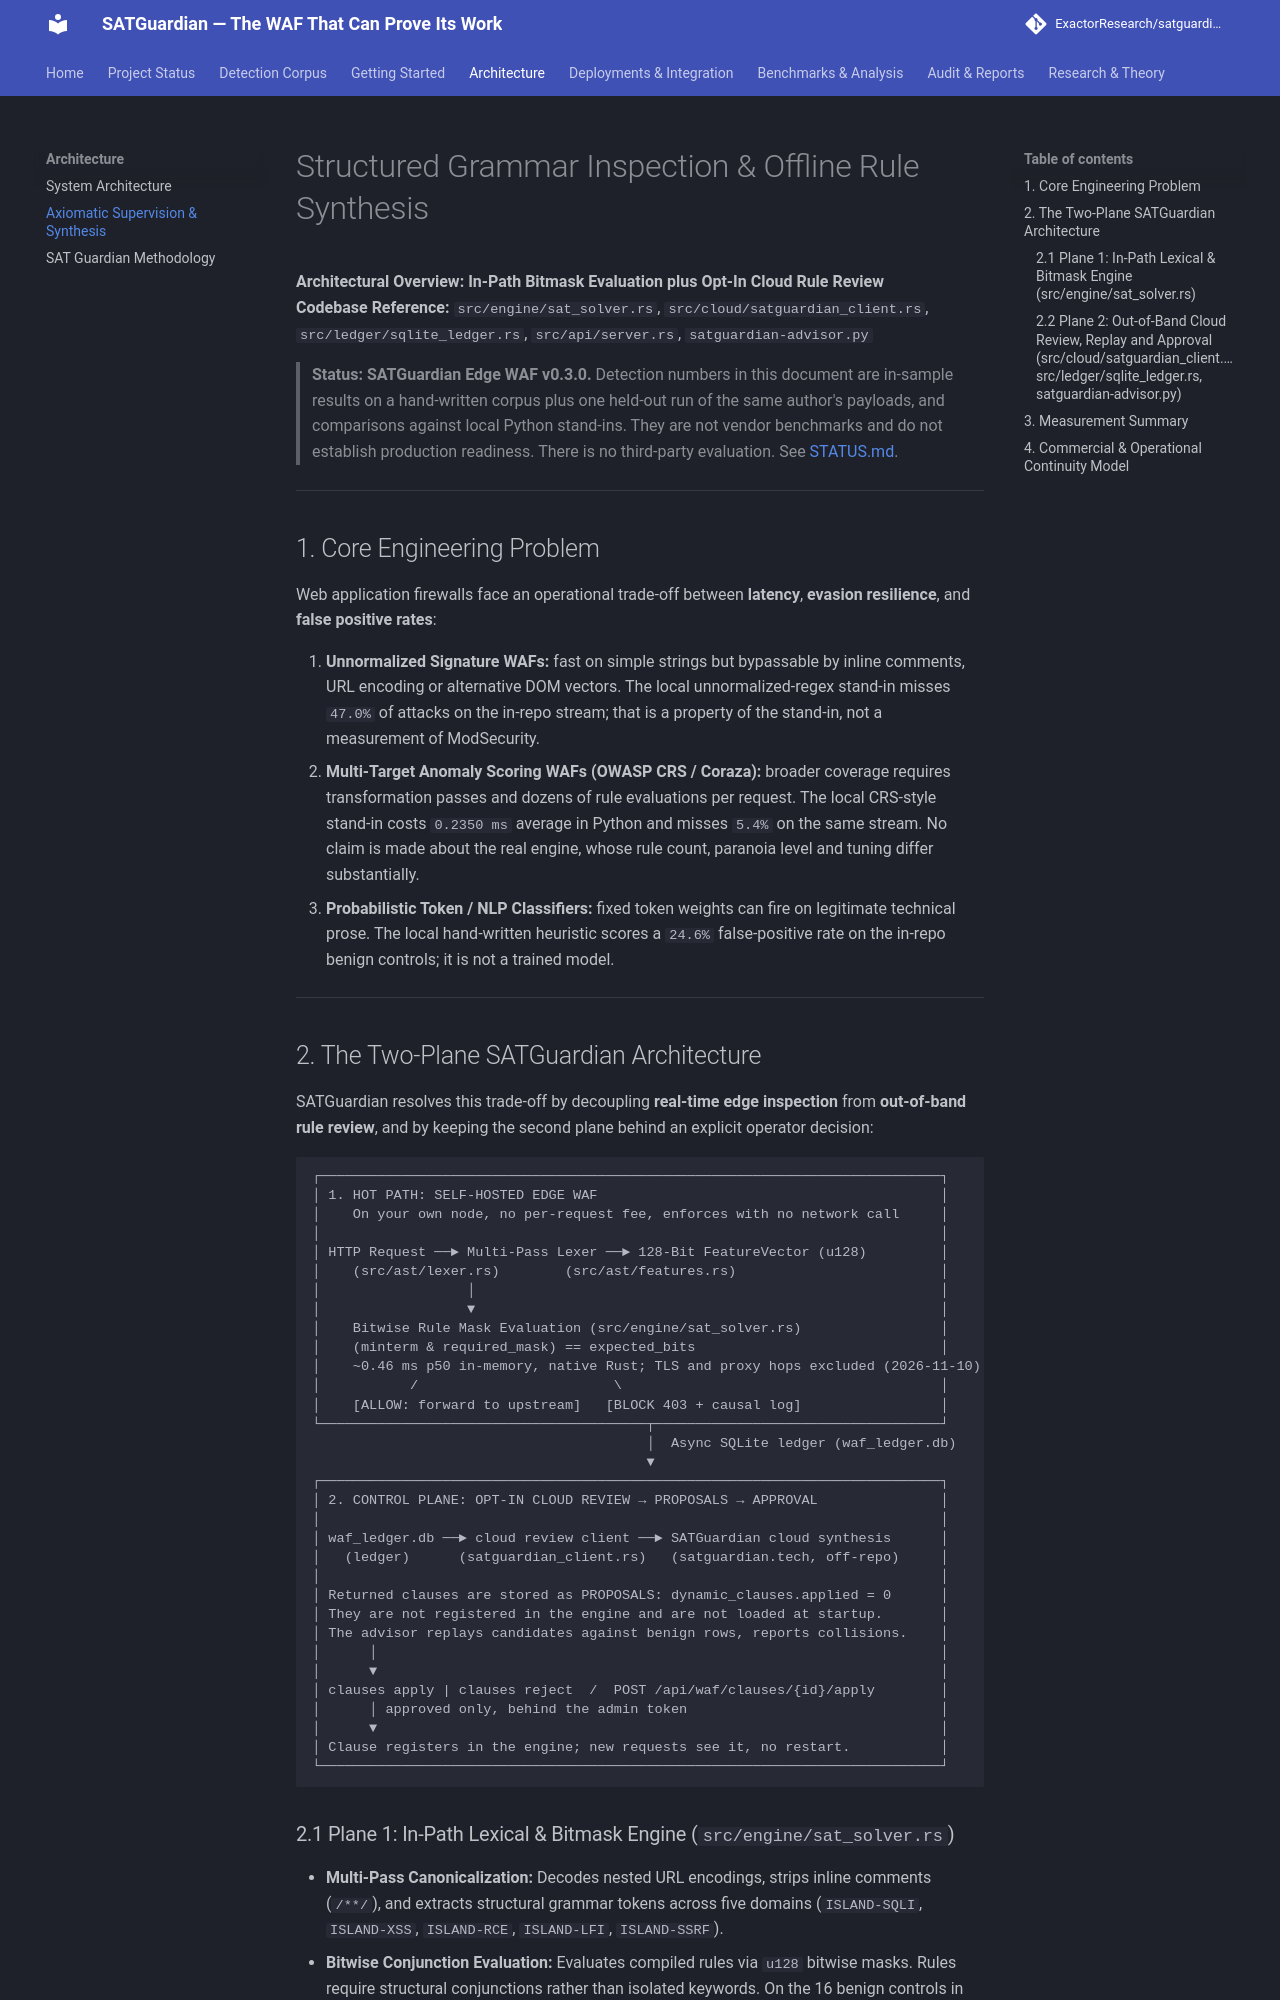

repository: ExactorResearch/satguardian · page: architecture/axiomatic-supervision/index.html · generator: mkdocs

# Structured Grammar Inspection & Offline Rule Synthesis

**Architectural Overview: In-Path Bitmask Evaluation plus Opt-In Cloud Rule Review**  
**Codebase Reference:** `src/engine/sat_solver.rs`, `src/cloud/satguardian_client.rs`, `src/ledger/sqlite_ledger.rs`, `src/api/server.rs`, `satguardian-advisor.py`

> **Status: SATGuardian Edge WAF v0.3.0.** Detection numbers in this document are
> in-sample results on a hand-written corpus plus one held-out run of the same
> author's payloads, and comparisons against local Python stand-ins. They are
> not vendor benchmarks and do not establish production readiness. There is no
> third-party evaluation. See [STATUS.md](../status.md).

---

## 1. Core Engineering Problem

Web application firewalls face an operational trade-off between **latency**, **evasion resilience**, and **false positive rates**:

1. **Unnormalized Signature WAFs:** fast on simple strings but bypassable by
   inline comments, URL encoding or alternative DOM vectors. The local
   unnormalized-regex stand-in misses `47.0%` of attacks on the in-repo stream;
   that is a property of the stand-in, not a measurement of ModSecurity.
2. **Multi-Target Anomaly Scoring WAFs (OWASP CRS / Coraza):** broader coverage
   requires transformation passes and dozens of rule evaluations per request.
   The local CRS-style stand-in costs `0.2350 ms` average in Python and misses
   `5.4%` on the same stream. No claim is made about the real engine, whose rule
   count, paranoia level and tuning differ substantially.
3. **Probabilistic Token / NLP Classifiers:** fixed token weights can fire on
   legitimate technical prose. The local hand-written heuristic scores a `24.6%`
   false-positive rate on the in-repo benign controls; it is not a trained model.

---

## 2. The Two-Plane SATGuardian Architecture

SATGuardian resolves this trade-off by decoupling **real-time edge inspection** from **out-of-band rule review**, and by keeping the second plane behind an explicit operator decision:

```
┌────────────────────────────────────────────────────────────────────────────┐
│ 1. HOT PATH: SELF-HOSTED EDGE WAF                                          │
│    On your own node, no per-request fee, enforces with no network call     │
│                                                                            │
│ HTTP Request ──► Multi-Pass Lexer ──► 128-Bit FeatureVector (u128)         │
│    (src/ast/lexer.rs)        (src/ast/features.rs)                         │
│                  │                                                         │
│                  ▼                                                         │
│    Bitwise Rule Mask Evaluation (src/engine/sat_solver.rs)                 │
│    (minterm & required_mask) == expected_bits                              │
│    ~0.46 ms p50 in-memory, native Rust; TLS and proxy hops excluded (2026-11-10)          │
│           /                        \                                       │
│    [ALLOW: forward to upstream]   [BLOCK 403 + causal log]                 │
└────────────────────────────────────────┬───────────────────────────────────┘
                                         │  Async SQLite ledger (waf_ledger.db)
                                         ▼
┌────────────────────────────────────────────────────────────────────────────┐
│ 2. CONTROL PLANE: OPT-IN CLOUD REVIEW → PROPOSALS → APPROVAL               │
│                                                                            │
│ waf_ledger.db ──► cloud review client ──► SATGuardian cloud synthesis      │
│   (ledger)      (satguardian_client.rs)   (satguardian.tech, off-repo)     │
│                                                                            │
│ Returned clauses are stored as PROPOSALS: dynamic_clauses.applied = 0      │
│ They are not registered in the engine and are not loaded at startup.       │
│ The advisor replays candidates against benign rows, reports collisions.    │
│      │                                                                     │
│      ▼                                                                     │
│ clauses apply | clauses reject  /  POST /api/waf/clauses/{id}/apply        │
│      │ approved only, behind the admin token                               │
│      ▼                                                                     │
│ Clause registers in the engine; new requests see it, no restart.           │
└────────────────────────────────────────────────────────────────────────────┘
```
